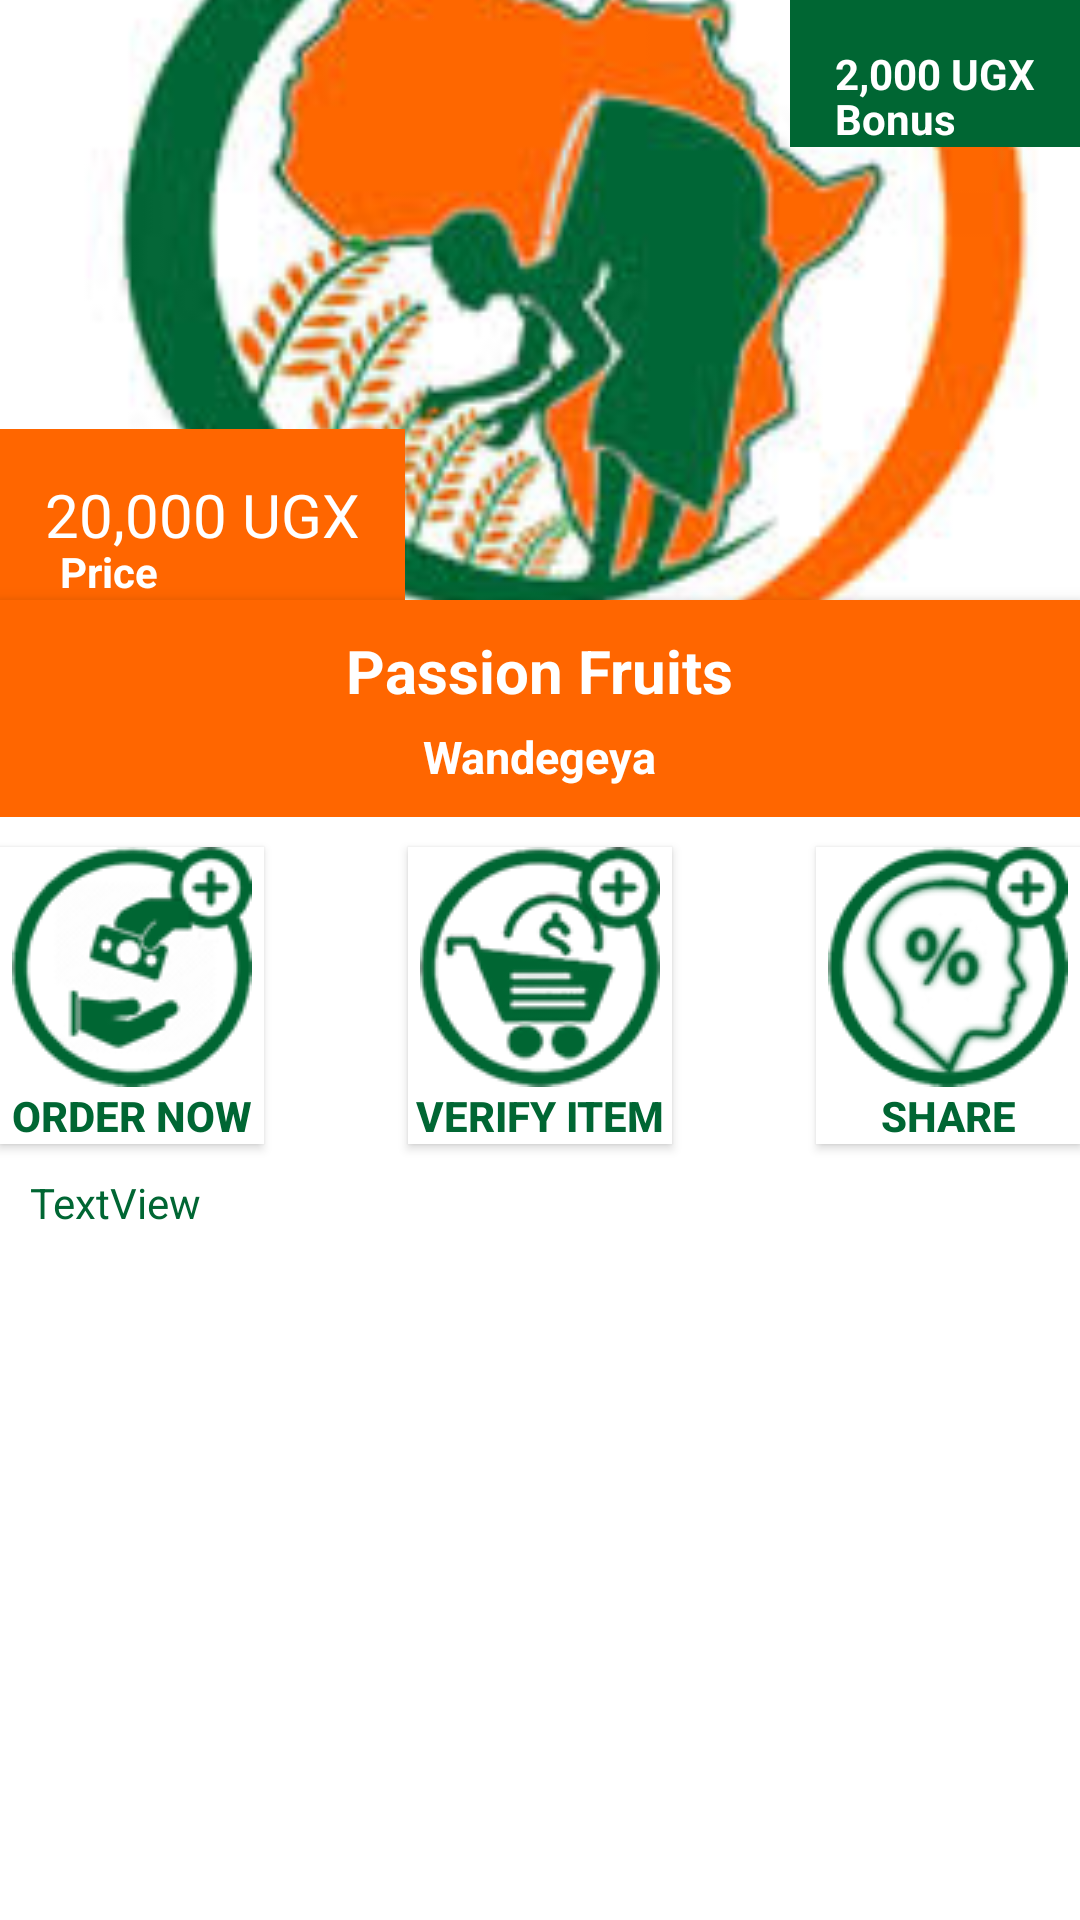

Write the Android layout XML for this screen, with the resource values it uses.
<!-- AndroidManifest.xml: application theme AppTheme -->
<!-- res/layout/activity_item_activity.xml -->
<?xml version="1.0" encoding="utf-8"?>
<RelativeLayout xmlns:android="http://schemas.android.com/apk/res/android"
    xmlns:app="http://schemas.android.com/apk/res-auto"
    xmlns:tools="http://schemas.android.com/tools"
    android:id="@+id/constraintLayout"
    android:layout_width="match_parent"
    android:layout_height="match_parent"
    tools:context=".MainActivity"
    android:background="#fff">

    <RelativeLayout
        android:id="@+id/first_layout"
        android:layout_width="match_parent"
        android:layout_height="wrap_content"
        android:background="#006633">

        <ImageView
            android:id="@+id/itemthumbnail"
            android:layout_width="match_parent"
            android:layout_height="200dp"
            android:layout_alignParentStart="true"
            android:layout_alignParentTop="true"
            android:scaleType="centerCrop"
            android:src="@drawable/logosm" />



        <RelativeLayout
            android:layout_width="match_parent"
            android:layout_height="wrap_content"
            android:layout_below="@+id/itemthumbnail"
            android:background="#ff6600"
            android:elevation="4dp"
            android:paddingBottom="10dp"
            android:id="@+id/profile_layout">
            <TextView
                android:layout_width="wrap_content"
                android:layout_height="wrap_content"
                android:layout_centerHorizontal="true"
                android:layout_marginTop="10dp"
                android:text="Passion Fruits"
                android:textSize="20sp"
                android:textColor="#fff"
                android:id="@+id/txtcat"
                android:textStyle="bold"/>
            <TextView
                android:layout_width="wrap_content"
                android:layout_height="wrap_content"
                android:layout_centerHorizontal="true"
                android:layout_marginTop="5dp"
                android:text="Wandegeya"
                android:layout_below="@+id/txtcat"
                android:textSize="15sp"
                android:textColor="#fff"
                android:id="@+id/txtcategory"
                android:textStyle="bold"/>
        </RelativeLayout>

        <TextView
            android:id="@+id/tvprice"
            android:layout_width="wrap_content"
            android:layout_height="wrap_content"
            android:layout_alignBottom="@+id/itemthumbnail"
            android:layout_alignParentStart="true"
            android:text="20,000 UGX"
            android:textColor="#fff"
            android:textSize="20sp"
            android:background="#ff6600"
            android:padding="15dp"/>


        <TextView
            android:id="@+id/tvbonus"
            android:layout_width="wrap_content"
            android:layout_height="wrap_content"
            android:layout_alignParentEnd="true"
            android:layout_alignParentTop="true"
            android:background="#006633"
            android:padding="15dp"
            android:text="2,000 UGX"
            android:textColor="#fff"
            android:textStyle="bold" />

        <TextView
            android:id="@+id/textView"
            android:layout_width="wrap_content"
            android:layout_height="wrap_content"
            android:layout_alignBottom="@+id/itemthumbnail"
            android:layout_alignParentStart="true"
            android:text="Price"
            android:textStyle="bold"
            android:layout_marginLeft="20dp"
            android:textColor="#fff"/>

        <TextView
            android:id="@+id/textView2"
            android:layout_width="wrap_content"
            android:layout_height="wrap_content"
            android:layout_alignBottom="@+id/tvbonus"
            android:layout_alignStart="@+id/tvbonus"
            android:textStyle="bold"
            android:textColor="#fff"
            android:layout_marginLeft="15dp"
            android:text="Bonus" />

    </RelativeLayout>

    <Button
        android:id="@+id/order_id"
        android:layout_width="wrap_content"
        android:layout_height="wrap_content"
        android:layout_alignParentStart="true"
        android:layout_below="@+id/first_layout"
        android:layout_marginTop="10dp"
        android:text="Order now"
        android:background="#fff"
        android:textColor="#006633"
        android:textStyle="bold"
        android:drawableTop="@drawable/paysm"
        />

    <Button
        android:id="@+id/sharebtn"
        android:layout_width="wrap_content"
        android:layout_height="wrap_content"
        android:layout_alignParentEnd="true"
        android:layout_below="@+id/first_layout"
        android:drawableTop="@drawable/commision"
        android:background="#fff"
        android:textColor="#006633"
        android:textStyle="bold"
        android:layout_marginTop="10dp"
        android:text="Share" />

    <Button
        android:id="@+id/button3"
        android:layout_width="wrap_content"
        android:layout_height="wrap_content"
        android:layout_below="@+id/first_layout"
        android:layout_centerHorizontal="true"
        android:text="Verify Item"
        android:background="#fff"
        android:textColor="#006633"
        android:textStyle="bold"
        android:layout_marginTop="10dp"
        android:drawableTop="@drawable/buyitem"/>

    <ScrollView
        android:layout_width="match_parent"
        android:layout_height="match_parent"
        android:layout_alignParentStart="true"
        android:layout_below="@+id/order_id"
        android:padding="10dp">

        <LinearLayout
            android:layout_width="match_parent"
            android:layout_height="wrap_content"
            android:orientation="vertical" >


            <TextView
                android:id="@+id/txtdetails"
                android:layout_width="match_parent"
                android:layout_height="wrap_content"
                android:text="TextView"
                android:textColor="#006633"/>
        </LinearLayout>
    </ScrollView>
</RelativeLayout>
<!-- resources referenced by this layout -->
<resources>
  <!-- drawable buyitem: png bitmap (drawable, 46853 bytes) -->
  <!-- drawable commision: png bitmap (drawable, 46557 bytes) -->
  <!-- drawable logosm: jpg bitmap (drawable, 11477 bytes) -->
  <!-- drawable paysm: png bitmap (drawable, 44389 bytes) -->
  <style name="AppTheme" parent="Base.Theme.AppCompat.Light.DarkActionBar">
  
          <item name="colorPrimary">@color/colorPrimary</item>
          <item name="colorPrimaryDark">@color/colorPrimaryDark</item>
          <item name="colorAccent">@color/colorAccent</item>
      </style>
  <color name="colorPrimary">#006633</color>
  <color name="colorPrimaryDark">#ff6600</color>
  <color name="colorAccent">#ff6600</color>
</resources>
